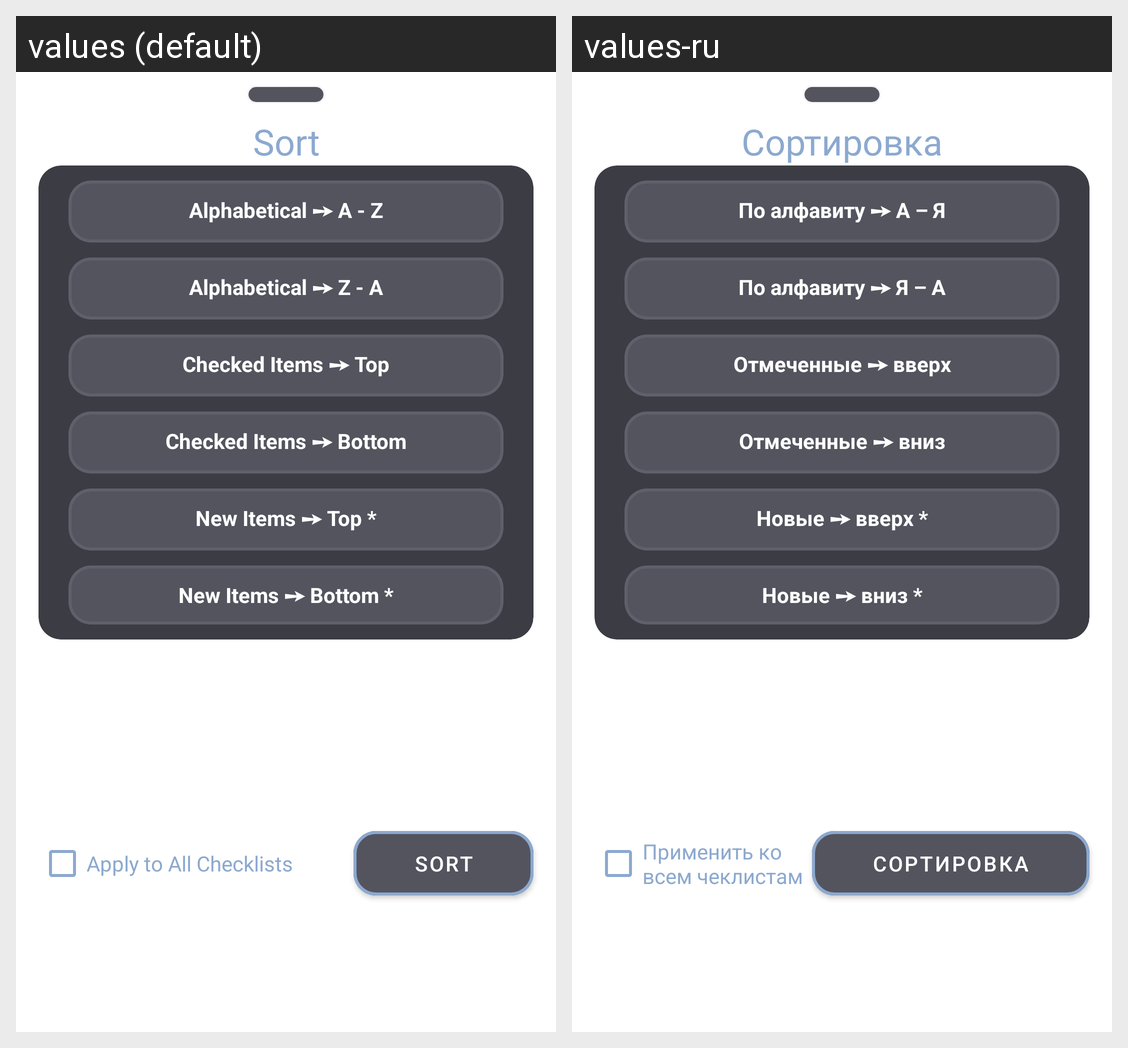

The Android screen above is rendered under two locales of the same app. Produce the string resources it draws, with the default and per-locale values.
Android screen res/layout/bottom_sheet_checklist_filter.xml rendered under 2 locales, left to right: values (default), values-ru. Device: Nexus 5 (rendered at 1080×1920; each locale shown at half size, 540×960, under a caption strip naming it); theme Theme.DailyDay.Gray.
Strings drawn on this screen, with the default value and each locale's value (text and hints the layout hard-codes, and strings that could not be matched under every locale, appear in the picture but are not listed):

alphabetical_a_z
  values: Alphabetical ➙ A - Z
  values-ru: По алфавиту ➙ А – Я

alphabetical_z_a
  values: Alphabetical ➙ Z - A
  values-ru: По алфавиту ➙ Я – А

checked_items_bottom
  values: Checked Items ➙ Bottom
  values-ru: Отмеченные ➙ вниз

checked_items_top
  values: Checked Items ➙ Top
  values-ru: Отмеченные ➙ вверх

new_items_top
  values: New Items ➙ Top *
  values-ru: Новые ➙ вверх *

new_items_bottom
  values: New Items ➙ Bottom *
  values-ru: Новые ➙ вниз *

sort
  values: Sort
  values-ru: Сортировка

apply_to_all_checklists
  values: Apply to All Checklists
  values-ru: Применить ко всем чеклистам
